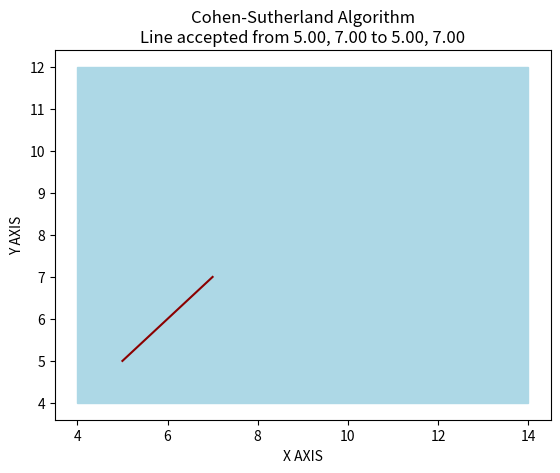
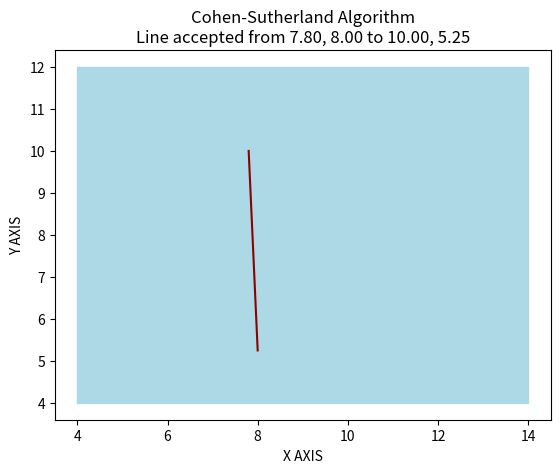
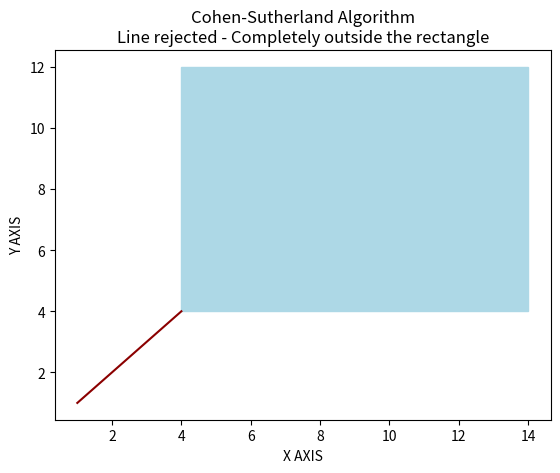

These charts were generated, in order, by the following Python code:
   
# -*- coding: utf-8 -*-
"""
Created on Tue Sep 21 01:41:14 2021
@author: David Peña, Sebastián Matute & Alejandro Ponce
"""

import matplotlib.pyplot as plt
from matplotlib.patches import Rectangle

# define region codes as constants
INSIDE = 0
LEFT = 1
RIGHT = 2
BOTTOM = 4
TOP = 8

# define diagonals points to define rectangle area
# of interest
xMax = 10.0
yMax = 8.0
xMin = 4.0
yMin = 4.0

# define function to compute region code to get
# a point(x,y)
def getPoint(x,y):
    code = INSIDE
    if x < xMin:
        code |= LEFT
    elif x > xMax:
        code |= RIGHT
    if y < yMin:
        code |= BOTTOM
    elif y > yMax:
        code |= TOP
    
    return code

# define function to display rectangle with its line
def display(x1, y1, x2, y2, accept):
    fig, ax = plt.subplots()
    ax.plot([x1,y1], [x2,y2], color="darkred")
    ax.add_patch(Rectangle((4,4), 10, 8, color="lightblue"))
    plt.xlabel('X AXIS')
    plt.ylabel('Y AXIS')
    if accept:
        subtitle = 'Line accepted from %.2f, %.2f to %.2f, %.2f' % (x1, y1, x2, y2)
        plt.title('Cohen-Sutherland Algorithm\n' + subtitle)
    else:
        subtitle = 'Line rejected - Completely outside the rectangle'
        plt.title('Cohen-Sutherland Algorithm\n' + subtitle)
    plt.show()
    
# now we implement the Cohen-Sutherland algorithm
# to clip a line from P1 to P2
def clipLine(x1, y1, x2, y2):
    # compute region codes for P1, P2
    codeA = getPoint(x1, y1)
    codeB = getPoint(x2, y2)
    isInside = False
    
    while True:
        # if both endpoints lie within rectangle
        if codeA == 0 and codeB == 0:
            isInside = True
            break
        
        # if both endpoints are outside rectangle
        elif (codeA & codeB) != 0:
            break
        
        # Some segment lies within the rectangle
        else:
            # line needs clipping because at least
            # one of the points is outside the rectangle
            x = 1.0
            y = 1.0
            # we find which of the points is outside
            if codeA != 0:
                codeOut = codeA
            else:
                codeOut = codeB
            
            # now we find the intersection point using
            # some formulas
            if codeOut & TOP:
                # point is above the clip rectangle
                x = x1 + (x2 - x1) * (yMax - y1) / (y2 - y1)
                y = yMax
            
            elif codeOut & BOTTOM:
                # point is below the clip rectangle
                x = x1 + (x2 - x1) * (yMin - y1) / (y2 - y1)
                y = yMin
                
            elif codeOut & RIGHT:
                # point is to the right of the clip rectangle
                y = y1 + (y2 - y1) * (xMax - x1) / (x2 - x1)
                x = xMax
                
            elif codeOut & LEFT:
                # point is to the left of the clip rectangle
                y = y1 + (y2 - y1) * (xMin - x1) / (x2 - x1)
                x = xMin
                
            # now we replace point outside rectangle by
            # intersection point
            if codeOut == codeA:
                x1 = x
                y1 = y
                codeA = getPoint(x1, y1)
            else:
                x2 = x
                y2 = y
                codeB = getPoint(x2, y2)
                
    if isInside:
        display(x1, y1, x2, y2, True)
    else:
        display(x1, y1, x2, y2, False)
            

# Test 1 - Line Segment - P1(5, 7), P2(5,7)
clipLine(5, 7, 5, 7)
# Test 2 - Line Segment - P1(7, 9), P2(11, 4)
clipLine(7, 9, 11, 4)
# Test 3 - Line Segment - P1(1, 5), P2(4, 1)
clipLine(1, 5, 4, 1)

print('Presented by: David Peña, Sebastián Matute & Alejandro Ponce')